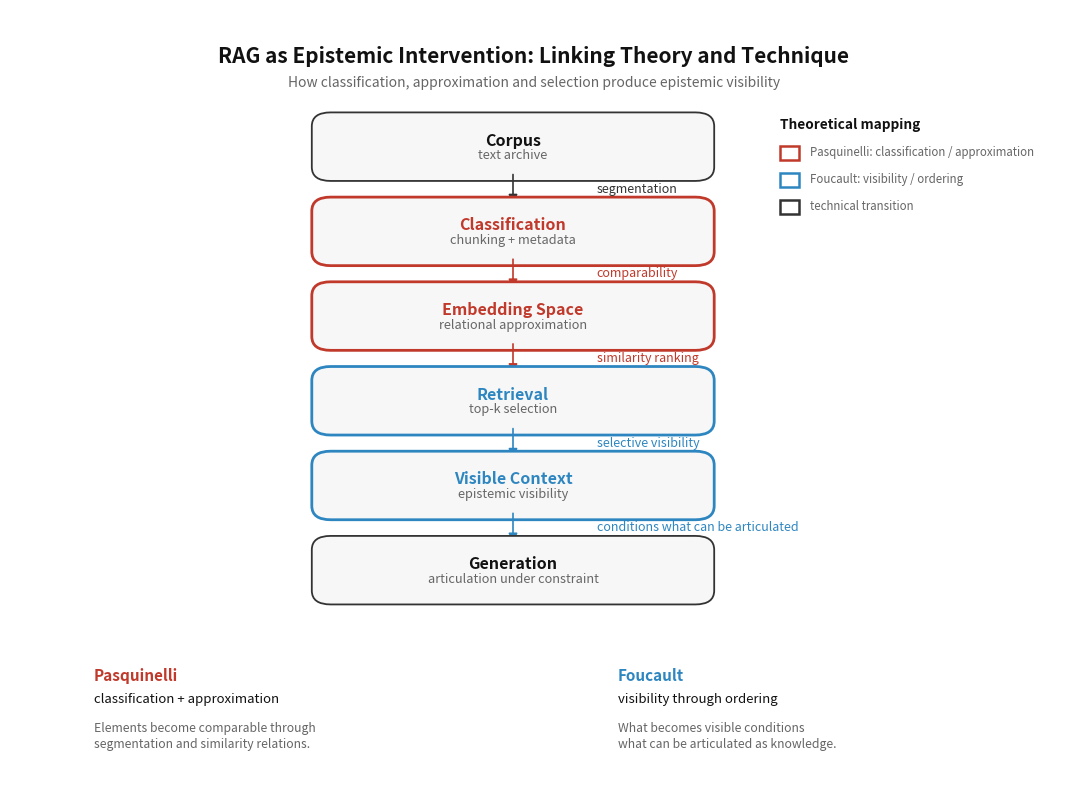

Python code for this plot:
import matplotlib.pyplot as plt
from matplotlib.patches import FancyBboxPatch, FancyArrowPatch, Rectangle


def create_theory_tech_diagram():
    fig, ax = plt.subplots(figsize=(11, 8))
    ax.set_xlim(0, 1)
    ax.set_ylim(0, 1)
    ax.axis("off")

    # --------------------
    # Colors
    # --------------------
    neutral_fill = "#F7F7F7"
    neutral_edge = "#333333"

    pasq_color = "#C0392B"      # red: Pasquinelli
    foucault_color = "#2E86C1"  # blue: Foucault

    muted = "#666666"
    text = "#111111"

    # --------------------
    # Helpers
    # --------------------
    def add_box(x, y, w, h, title, subtitle, edge_color=neutral_edge):
        box = FancyBboxPatch(
            (x, y), w, h,
            boxstyle="round,pad=0.012,rounding_size=0.018",
            facecolor=neutral_fill,
            edgecolor=edge_color,
            linewidth=2.0 if edge_color != neutral_edge else 1.3,
        )
        ax.add_patch(box)

        ax.text(
            x + w / 2,
            y + h * 0.62,
            title,
            ha="center",
            va="center",
            fontsize=11.5,
            fontweight="bold",
            color=edge_color if edge_color != neutral_edge else text,
        )

        ax.text(
            x + w / 2,
            y + h * 0.32,
            subtitle,
            ha="center",
            va="center",
            fontsize=9.2,
            color=muted,
            style="italic",
        )

    def add_arrow(x1, y1, x2, y2, label, color=neutral_edge):
        arrow = FancyArrowPatch(
            (x1, y1),
            (x2, y2),
            arrowstyle="-|>",
            mutation_scale=13,
            linewidth=1.2,
            color=color,
        )
        ax.add_patch(arrow)

        ax.text(
            x1 + 0.08,
            (y1 + y2) / 2,
            label,
            ha="left",
            va="center",
            fontsize=9,
            color=color,
        )

    # --------------------
    # Title
    # --------------------
    ax.text(
        0.5,
        0.94,
        "RAG as Epistemic Intervention: Linking Theory and Technique",
        ha="center",
        va="center",
        fontsize=15,
        fontweight="bold",
        color=text,
    )

    ax.text(
        0.5,
        0.905,
        "How classification, approximation and selection produce epistemic visibility",
        ha="center",
        va="center",
        fontsize=10,
        color=muted,
    )

    # --------------------
    # Pipeline
    # --------------------
    x = 0.30
    w = 0.36
    h = 0.065

    ys = [0.79, 0.68, 0.57, 0.46, 0.35, 0.24]

    steps = [
        ("Corpus", "text archive", neutral_edge),
        ("Classification", "chunking + metadata", pasq_color),
        ("Embedding Space", "relational approximation", pasq_color),
        ("Retrieval", "top-k selection", foucault_color),
        ("Visible Context", "epistemic visibility", foucault_color),
        ("Generation", "articulation under constraint", neutral_edge),
    ]

    labels = [
        ("segmentation", neutral_edge),
        ("comparability", pasq_color),
        ("similarity ranking", pasq_color),
        ("selective visibility", foucault_color),
        ("conditions what can be articulated", foucault_color),
    ]

    for i, (title, subtitle, edge) in enumerate(steps):
        add_box(x, ys[i], w, h, title, subtitle, edge)

        if i < len(steps) - 1:
            add_arrow(
                x + w / 2,
                ys[i],
                x + w / 2,
                ys[i + 1] + h,
                labels[i][0],
                labels[i][1],
            )

    # --------------------
    # Theory anchors
    # --------------------
    ax.text(
        0.08,
        0.135,
        "Pasquinelli",
        ha="left",
        va="center",
        fontsize=11,
        fontweight="bold",
        color=pasq_color,
    )
    ax.text(
        0.08,
        0.105,
        "classification + approximation",
        ha="left",
        va="center",
        fontsize=9.5,
        color=text,
    )
    ax.text(
        0.08,
        0.075,
        "Elements become comparable through\nsegmentation and similarity relations.",
        ha="left",
        va="top",
        fontsize=8.8,
        color=muted,
        linespacing=1.25,
    )

    ax.text(
        0.58,
        0.135,
        "Foucault",
        ha="left",
        va="center",
        fontsize=11,
        fontweight="bold",
        color=foucault_color,
    )
    ax.text(
        0.58,
        0.105,
        "visibility through ordering",
        ha="left",
        va="center",
        fontsize=9.5,
        color=text,
    )
    ax.text(
        0.58,
        0.075,
        "What becomes visible conditions\nwhat can be articulated as knowledge.",
        ha="left",
        va="top",
        fontsize=8.8,
        color=muted,
        linespacing=1.25,
    )

    # --------------------
    # Compact legend
    # --------------------
    legend_x = 0.735
    legend_y = 0.79

    ax.text(
        legend_x,
        legend_y + 0.06,
        "Theoretical mapping",
        ha="left",
        va="center",
        fontsize=9.8,
        fontweight="bold",
        color=text,
    )

    legend_items = [
        (pasq_color, "Pasquinelli: classification / approximation"),
        (foucault_color, "Foucault: visibility / ordering"),
        (neutral_edge, "technical transition"),
    ]

    for i, (color, label) in enumerate(legend_items):
        yy = legend_y + 0.025 - i * 0.035
        ax.add_patch(
            Rectangle(
                (legend_x, yy - 0.01),
                0.018,
                0.018,
                facecolor="white",
                edgecolor=color,
                linewidth=1.8,
            )
        )
        ax.text(
            legend_x + 0.028,
            yy,
            label,
            ha="left",
            va="center",
            fontsize=8.3,
            color=muted,
        )

    # --------------------

    plt.tight_layout()
    plt.savefig("fig_theory_tech_diagram.png", dpi=300, bbox_inches="tight")
    plt.savefig("fig_theory_tech_diagram.pdf", bbox_inches="tight")
    plt.savefig("fig_theory_tech_diagram.svg", bbox_inches="tight")
    plt.close()


if __name__ == "__main__":
    create_theory_tech_diagram()
